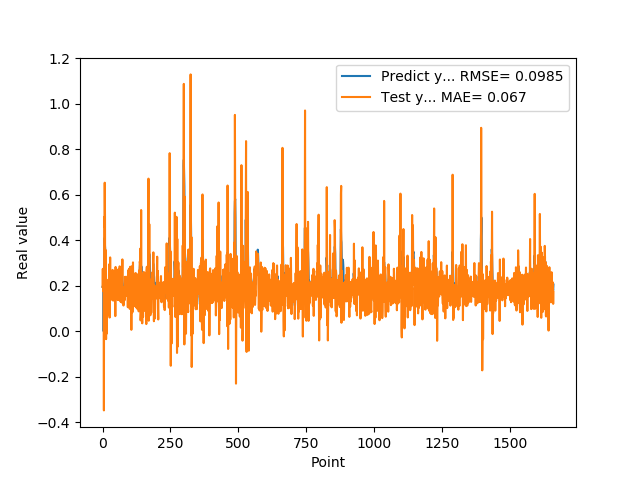

Source data for this figure (header and first rows):
1.955727785830000398e-01, 1.949783991373502945e-01
1.954265981910000005e-01, 2.747731297064648914e-01
2.004670947789999880e-01, 1.775474455429250920e-01
2.029463946819999587e-01, 1.968770014666495205e-01
0.000000000000000000e+00, 2.163174731154083874e-01
1.862521618600000151e-01, -3.478190985985745165e-01
1.862153261900000301e-01, 5.018566217409676788e-01
4.038094580169999670e-01, 4.586363463694128617e-01
4.118085205549999461e-01, 6.536453745501291657e-01
3.743042349819999948e-01, 5.134695275986708163e-01
3.571429848669999685e-01, 3.135546228774969361e-03
2.572054266930000055e-01, 3.581131919044158729e-01
2.409307956699999753e-01, 9.285107505680806339e-02
2.253161966800000249e-01, -3.443903316513087509e-02
1.935185044999999937e-01, 1.715518605163247889e-01
1.787700653079999924e-01, -1.084014418618406070e-02
1.622045934200000150e-01, 1.463034363948831629e-01
1.761920750140000269e-01, 8.690777906092021776e-02
1.883655935530000325e-01, 1.892729458747311189e-01
1.861467957499999548e-01, 2.050277535523136185e-01
1.954913884399999968e-01, 1.698250008435354119e-01
1.954011768099999935e-01, 2.270065478191571340e-01
1.660518944260000185e-01, 2.119334405996021742e-01
1.907722949980000249e-01, 7.514498262972479914e-02
2.156041562559999625e-01, 2.851847307435803058e-01
1.898660957809999716e-01, 2.952711502218230977e-01
1.770474612709999895e-01, 6.057676598008009117e-02
2.001174986360000074e-01, 1.433853184464599917e-01
1.948629021640000125e-01, 3.250400824433092306e-01
1.922753006219999894e-01, 1.449392770142505227e-01
1.779100298880000042e-01, 1.498582989548126743e-01
1.810636967419999854e-01, 1.571165243835287439e-01
1.680064052340000114e-01, 1.996996526575857134e-01
1.635809391740000174e-01, 1.390944661455066067e-01
1.706920862200000111e-01, 1.609703585099843404e-01
1.916799396280000345e-01, 2.250919541310648642e-01
2.085516005749999957e-01, 2.085126549454163480e-01
2.058236002919999752e-01, 2.701726995461163905e-01
1.828240007160000513e-01, 1.612000048055093893e-01
1.857409924269999846e-01, 1.349126335322295145e-01
1.775099337099999841e-01, 2.008025360101906298e-01
1.752161234619999952e-01, 1.835774158312264703e-01
1.971126049759999999e-01, 1.661411412672759991e-01
1.845117062330000057e-01, 2.488907727728889852e-01
1.984785944219999987e-01, 1.581714541097926641e-01
2.143009155989999692e-01, 2.124515875669617526e-01
1.841159015890000139e-01, 2.650688142355229759e-01
2.104043960570000094e-01, 6.683845677375631344e-02
2.032361328599999739e-01, 2.831143752642980016e-01
2.088565975429999833e-01, 2.308110082779372130e-01
1.960448026660000231e-01, 1.510149232616858350e-01
1.900728046889999523e-01, 1.490889295675093817e-01
1.658952832220000062e-01, 1.747615222891527875e-01
1.872539073229999851e-01, 1.417342621361378230e-01
1.852532625200000171e-01, 2.171911431161197004e-01
1.799222826959999966e-01, 1.969718492312973190e-01
2.012764066460000223e-01, 1.373974953198237314e-01
1.978618204589999985e-01, 2.715617691502490438e-01
1.950792670250000027e-01, 1.628650358300439138e-01
1.711323857310000085e-01, 1.683333207201694326e-01
1.623787879939999901e-01, 1.388077205344231957e-01
... 1,599 more rows
